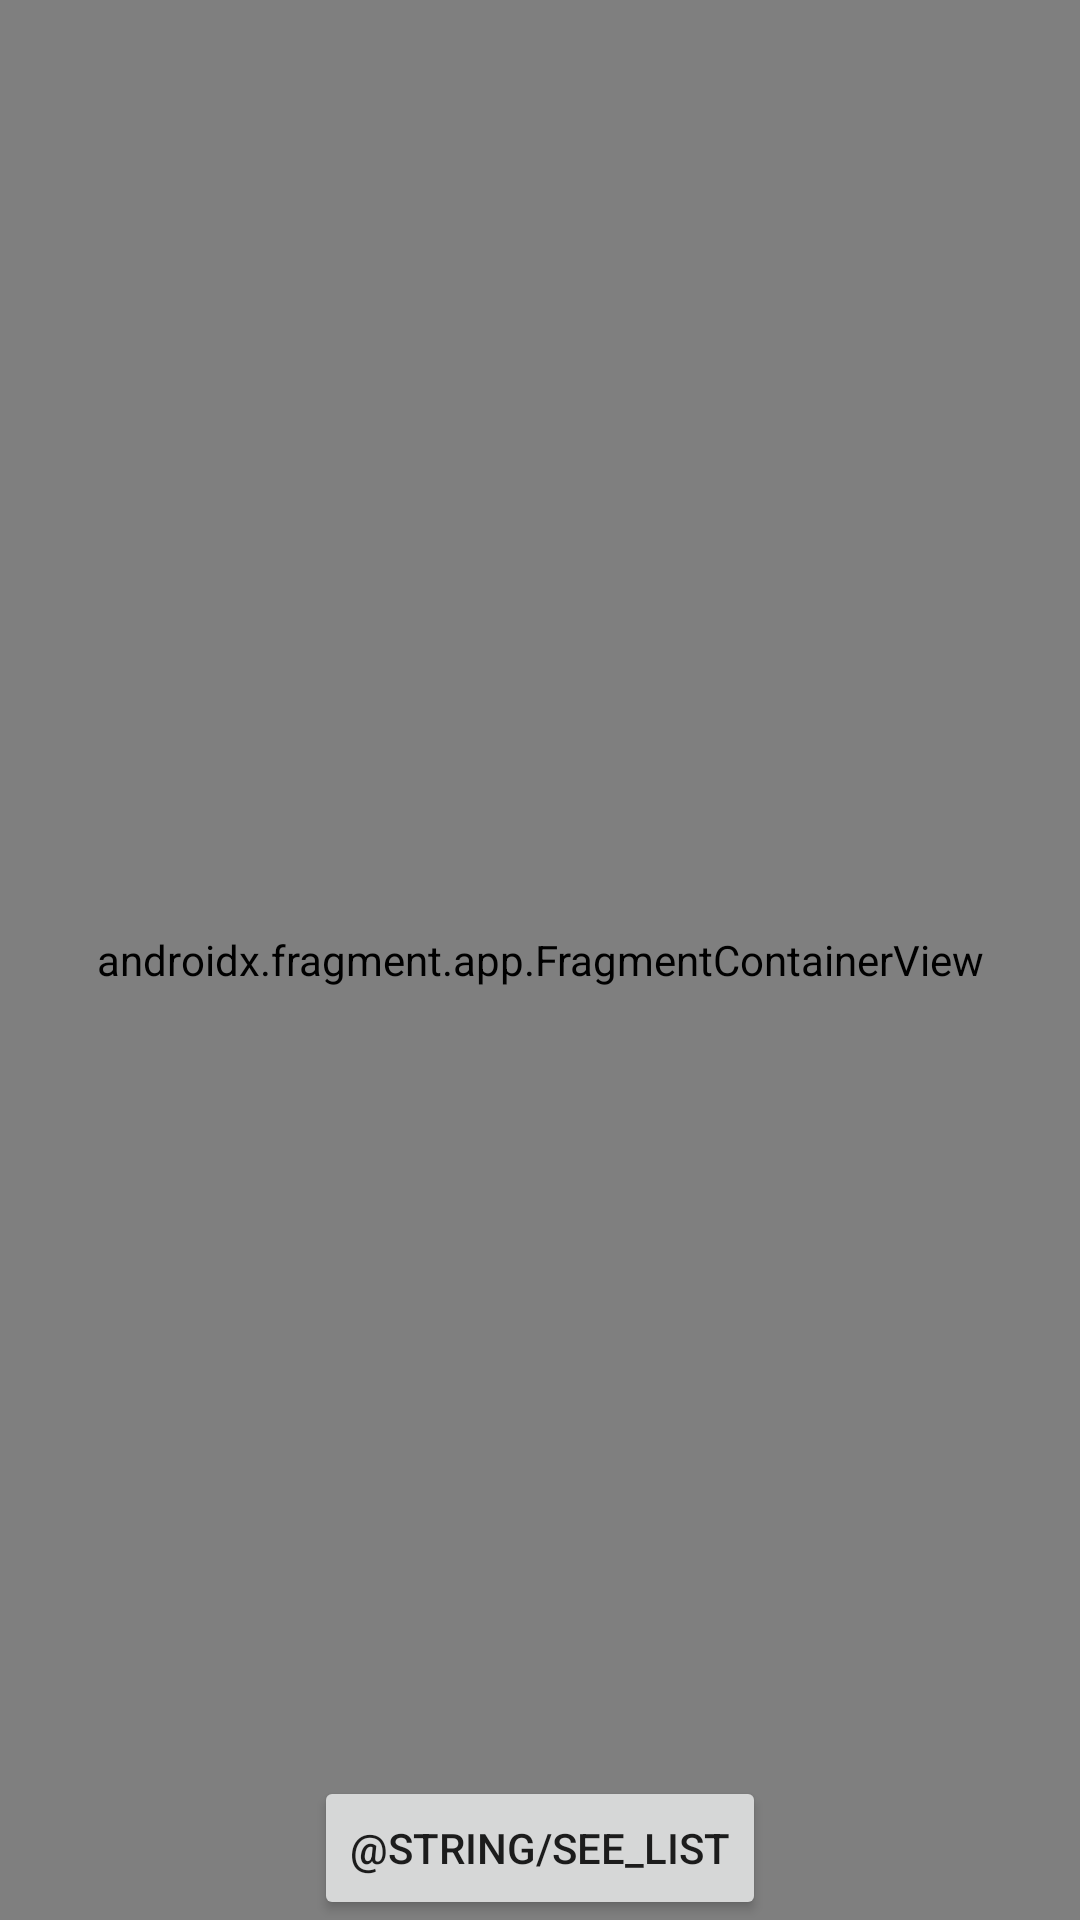

Reconstruct the res/layout file that produces this screen, plus the resources it refers to.
<!-- AndroidManifest.xml: application theme Theme.RestaurantInspector -->
<!-- res/layout/activity_maps.xml -->
<?xml version="1.0" encoding="utf-8"?>
<androidx.constraintlayout.widget.ConstraintLayout xmlns:android="http://schemas.android.com/apk/res/android"
    xmlns:app="http://schemas.android.com/apk/res-auto"
    xmlns:tools="http://schemas.android.com/tools"
    android:layout_width="match_parent"
    android:layout_height="match_parent"
    tools:context=".ui.MapsActivity"

    >

    <Button
        android:id="@+id/buttonSeeList"
        android:layout_width="wrap_content"
        android:layout_height="wrap_content"
        android:text="@string/see_list"
        app:layout_constraintBottom_toBottomOf="parent"
        app:layout_constraintEnd_toEndOf="parent"
        app:layout_constraintStart_toStartOf="parent" />

    <androidx.fragment.app.FragmentContainerView
        android:id="@+id/map"
        android:name="com.google.android.gms.maps.SupportMapFragment"
        android:layout_width="match_parent"
        android:layout_height="match_parent"
        tools:context=".ui.MapsActivity" >

    </androidx.fragment.app.FragmentContainerView>

</androidx.constraintlayout.widget.ConstraintLayout>
<!-- resources referenced by this layout -->
<resources>
  <string name="see_list">Ver lista</string>
  <style name="Theme.RestaurantInspector" parent="Theme.MaterialComponents.DayNight.DarkActionBar">
          
          <item name="colorPrimary">@color/purple_500</item>
          <item name="colorPrimaryVariant">@color/purple_700</item>
          <item name="colorOnPrimary">@color/white</item>
          
          <item name="colorSecondary">@color/teal_200</item>
          <item name="colorSecondaryVariant">@color/teal_700</item>
          <item name="colorOnSecondary">@color/black</item>
          
          <item name="android:statusBarColor" tools:targetApi="l">?attr/colorPrimaryVariant</item>
          
      </style>
  <!-- not gathered from this repository: default colours our renderer supplied (Android Studio template values) -->
  <color name="purple_500">#FF6200EE</color>
  <color name="purple_700">#FF3700B3</color>
  <color name="teal_200">#FF03DAC5</color>
  <color name="teal_700">#FF018786</color>
  <color name="black">#FF000000</color>
  <color name="white">#FFFFFFFF</color>
</resources>
